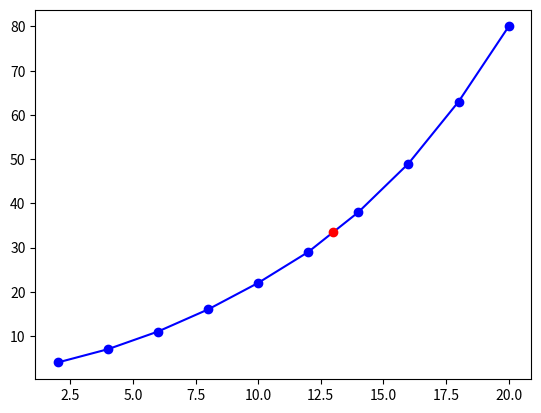

Write Python code to recreate this figure.



import matplotlib.pyplot as plt
import scipy.interpolate

x = [2, 4, 6, 8, 10, 12, 14, 16, 18, 20]
y = [4, 7, 11, 16, 22, 29, 38, 49, 63, 80]

y_interp = scipy.interpolate.interp1d(x, y)
x_val = 13

#create plot of x vs. y
plt.plot(x, y, '-ob')

#add estimated y-value to plot
plt.plot(x_val, y_interp(x_val), 'ro')
print(y_interp(x_val))
plt.show()


